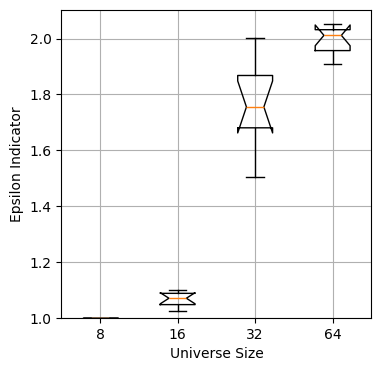

Source code (Python):
import matplotlib.pyplot as plt
from matplotlib import rcParams
rcParams['font.family'] = 'serif'
rcParams['font.serif'] = ['CMU Serif']
from datetime import datetime
import os

scenario_name = 'scenarioA3'

# A1
labels = ['8', '16', '32', '64']
title = 'A1'
list_set_epsilons = [
    [1.0, 1.0, 1.0, 1.0, 1.0, 1.0, 1.0, 1.0, 1.0, 1.0],
    [1.069745339063699, 1.092361554481774, 1.0401612648181484, 1.024987806680736, 1.092361554481774, 1.0673737373191567, 1.0697773251747045, 1.0721887251507554, 1.0984542789970648, 1.032063813494498],
    [1.9672283318399104, 2.000208156727025, 1.5057984665883457, 1.7313780537119778, 1.7583356077077361, 1.583550495324147, 1.7515512359533156, 1.8688823793978162, 1.863895563897313, 1.6631307077366522],
    [2.0219766490363518, 2.0083955641477678, 2.050651504630772, 1.9425289723714714, 2.0143853558614717, 1.9996298119483003, 2.0348651357355068, 1.907129840169096, 1.9210138346236325, 2.034906949518788]
]

# A2B3N32B0.2
# labels = ['lessDmoreS', 'mediumDmediumS', 'moreDlessS']
# title = 'A2B3N32B0.2'
# list_set_epsilons = [
#     [1.3499979263151332, 1.4052383661831214, 1.3767810617925065, 1.2246383166488921, 1.305776027695795, 1.3084124650329483, 1.132134976118413, 1.2910842615206186, 1.3067941249864734, 1.2876399869178907],
#     [1.2995504139539467, 1.404756216444296, 1.2508234046861144, 1.2726522028350036, 1.3711890363293475, 1.4745478053134664, 1.400490306063234, 1.297083582690216, 1.2758397745108707, 1.3959217933866106],
#     [1.190339028084757, 1.1777285234088037, 1.3251138101252673, 1.239663511129278, 1.3387415243139376, 1.5842374530495735, 1.3688516255800733, 1.379150152956782, 1.340757194685381, 1.2198027127569138]
#     ]

# A2B3N32B0.5
# labels = ['lessDmoreS', 'mediumDmediumS', 'moreDlessS']
# title = 'A2B3N32B0.5'
# list_set_epsilons = [
#     [1.3223924568287806, 1.2687432067032371, 1.220955076787497, 1.254966363250258, 1.2938492909112813, 1.3256707583772473, 1.2040490053282122, 1.1819631969153142, 1.3282177152185588, 1.2887856515113894],
#     [1.2019484617437721, 1.2624076702069662, 1.1803388633948861, 1.2035769093379443, 1.2273742495494546, 1.1501530862431293, 1.2224423858280125, 1.2143619613673462, 1.2553964940050566, 1.2193490137433176],
#     [1.2443007122010312, 1.196461316049709, 1.2400360986124226, 1.1842034194065967, 1.2859427569109037, 1.3400791236063267, 1.3139169442373335, 1.2249150091725682, 1.2445937643135445, 1.259655318329354]
#     ]

# A2B3N32B0.8
# labels = ['lessDmoreS', 'mediumDmediumS', 'moreDlessS']
# title = 'A2B3N32B0.8'
# list_set_epsilons = [
#     [11.64880622819096, 3.218488975672744, 4.19978909323371, 2.4222216462067827, 1.3945702864495817, 1.3938204360664423, 2.96026521135779, 1.3291389438470973, 3.132559987296749, 1.23512476930302],
#     [1.556664032973834, 1.3663118105123084, 1.5586430764381378, 1.680835551796745, 1.5913162723285534, 1.501892745376455, 1.3087531667410865, 1.449283674627408, 1.4847002599501813, 1.2183353846734502],
#     [1.4042623555013878, 1.762925100716513, 5.616428969987258, 1.4656917356032806, 1.154926574216331, 1.3776272084021526, 1.2252770713096917, 1.2846944076373747, 4.7196783391463715, 1.144661538942052]]

# A2B3N64B0.2
# labels = ['lessDmoreS', 'mediumDmediumS', 'moreDlessS']
# title = 'A2B3N64B0.2'
# list_set_epsilons = [
#     [6.2822047738081395, 1.8638804611036361, 1.9047437553733515, 2.422472141548823, 2.2032959794790696, 1.6386958153297015, 3.063416583984287, 2.625420696002434, 1.7552233893401767, 2.60671559850603],
#     [1.5575930523578907, 2.0030329838314995, 3.1676934778763344, 2.9871419348114188, 2.7198452481964237, 3.0346991000143655, 2.778619963862992, 2.219290022394909, 2.0002451717105925, 2.6288289803010523],
#     [3.095781529782441, 2.6553700990395632, 2.361810872572806, 1.9441985959597363, 3.3874699973609315, 2.581202380730777, 1.7481341700460693, 2.9323582591612896, 2.131735008717141, 3.9206302398077018]
#     ]

# A2B3N64B0.5
# labels = ['lessDmoreS', 'mediumDmediumS', 'moreDlessS']
# title = 'A2B3N64B0.5'
# list_set_epsilons = [
#     [1.5047783802519876, 1.5424474973680935, 1.5397188105542317, 1.4446165311565198, 1.4851902111804731, 1.6006473186665091, 1.5837164068658742, 1.4911725746520827, 1.5194618121989951, 1.589209303793632],
#     [1.4858362812934982, 1.4889654752248092, 1.504781330353911, 1.4098188899588118, 1.4602483148388254, 1.481326947321431, 1.5172997720691475, 1.5515222397966384, 1.522140684961688, 1.5918113131308156],
#     [1.5801374259874152, 1.528434198773743, 1.618441431572883, 1.3962855707332278, 1.5321040040763054, 1.5452556642464619, 1.5196346291550682, 1.5973291501536233, 1.5846994430061343, 1.519257982440362]
#     ]

# A2B3N64B0.8
# labels = ['lessDmoreS', 'mediumDmediumS', 'moreDlessS']
# title = 'A2B3N64B0.8'
# list_set_epsilons = [
#     [float('inf'), float('inf'), float('inf'), float('inf'), float('inf'), float('inf'), float('inf'), float('inf'), float('inf'), float('inf')],
#     [float('inf'), float('inf'), float('inf'), float('inf'), float('inf'), float('inf'), float('inf'), float('inf'), float('inf'), float('inf')],
#     [float('inf'), float('inf'), float('inf'), 1.9884989104451705, float('inf'), float('inf'), float('inf'), float('inf'), float('inf'), float('inf')]
#     ]

# A2B3N32lessDmoreS
# labels = ['0.2', '0.5', '0.8']
# title = 'A2B3N32lessDmoreS'
# list_set_epsilons = [
#     [1.3499979263151332, 1.4052383661831214, 1.3767810617925065, 1.2246383166488921, 1.305776027695795, 1.3084124650329483, 1.132134976118413, 1.2910842615206186, 1.3067941249864734, 1.2876399869178907],
#     [1.3223924568287806, 1.2687432067032371, 1.220955076787497, 1.254966363250258, 1.2938492909112813, 1.3256707583772473, 1.2040490053282122, 1.1819631969153142, 1.3282177152185588, 1.2887856515113894],
#     [11.64880622819096, 3.218488975672744, 4.19978909323371, 2.4222216462067827, 1.3945702864495817, 1.3938204360664423, 2.96026521135779, 1.3291389438470973, 3.132559987296749, 1.23512476930302]
#     ]

# A2B3N32mediumDmediumS
# labels = ['0.2', '0.5', '0.8']
# title = 'A2B3N32mediumDmediumS'
# list_set_epsilons = [
#     [1.2995504139539467, 1.404756216444296, 1.2508234046861144, 1.2726522028350036, 1.3711890363293475, 1.4745478053134664, 1.400490306063234, 1.297083582690216, 1.2758397745108707, 1.3959217933866106],
#     [1.2019484617437721, 1.2624076702069662, 1.1803388633948861, 1.2035769093379443, 1.2273742495494546, 1.1501530862431293, 1.2224423858280125, 1.2143619613673462, 1.2553964940050566, 1.2193490137433176],
#     [1.556664032973834, 1.3663118105123084, 1.5586430764381378, 1.680835551796745, 1.5913162723285534, 1.501892745376455, 1.3087531667410865, 1.449283674627408, 1.4847002599501813, 1.2183353846734502]
#     ]

# A2B3N32moreDlessS
# labels = ['0.2', '0.5', '0.8']
# title = 'A2B3N32moreDlessS'
# list_set_epsilons = [
#     [1.190339028084757, 1.1777285234088037, 1.3251138101252673, 1.239663511129278, 1.3387415243139376, 1.5842374530495735, 1.3688516255800733, 1.379150152956782, 1.340757194685381, 1.2198027127569138],
#     [1.2443007122010312, 1.196461316049709, 1.2400360986124226, 1.1842034194065967, 1.2859427569109037, 1.3400791236063267, 1.3139169442373335, 1.2249150091725682, 1.2445937643135445, 1.259655318329354],
#     [1.4042623555013878, 1.762925100716513, 5.616428969987258, 1.4656917356032806, 1.154926574216331, 1.3776272084021526, 1.2252770713096917, 1.2846944076373747, 4.7196783391463715, 1.144661538942052]
#     ]

# A2B3N64lessDmoreS
# labels = ['0.2', '0.5', '0.8']
# title = 'A2B3N64lessDmoreS'
# list_set_epsilons = [
#     [6.2822047738081395, 1.8638804611036361, 1.9047437553733515, 2.422472141548823, 2.2032959794790696, 1.6386958153297015, 3.063416583984287, 2.625420696002434, 1.7552233893401767, 2.60671559850603],
#     [1.5047783802519876, 1.5424474973680935, 1.5397188105542317, 1.4446165311565198, 1.4851902111804731, 1.6006473186665091, 1.5837164068658742, 1.4911725746520827, 1.5194618121989951, 1.589209303793632],
#     [float('inf'), float('inf'), float('inf'), float('inf'), float('inf'), float('inf'), float('inf'), float('inf'), float('inf'), float('inf')]
#     ]

# A2B3N64mediumDmediumS
# labels = ['0.2', '0.5', '0.8']
# title = 'A2B3N64mediumDmediumS'
# list_set_epsilons = [
#     [1.5575930523578907, 2.0030329838314995, 3.1676934778763344, 2.9871419348114188, 2.7198452481964237, 3.0346991000143655, 2.778619963862992, 2.219290022394909, 2.0002451717105925, 2.6288289803010523],
#     [1.4858362812934982, 1.4889654752248092, 1.504781330353911, 1.4098188899588118, 1.4602483148388254, 1.481326947321431, 1.5172997720691475, 1.5515222397966384, 1.522140684961688, 1.5918113131308156],
#     [float('inf'), float('inf'), float('inf'), float('inf'), float('inf'), float('inf'), float('inf'), float('inf'), float('inf'), float('inf')]
#     ]

# A2B3N64moreDlessS
# labels = ['0.2', '0.5', '0.8']
# title = 'A2B3N64moreDlessS'
# list_set_epsilons = [
#     [3.095781529782441, 2.6553700990395632, 2.361810872572806, 1.9441985959597363, 3.3874699973609315, 2.581202380730777, 1.7481341700460693, 2.9323582591612896, 2.131735008717141, 3.9206302398077018],
#     [1.5801374259874152, 1.528434198773743, 1.618441431572883, 1.3962855707332278, 1.5321040040763054, 1.5452556642464619, 1.5196346291550682, 1.5973291501536233, 1.5846994430061343, 1.519257982440362],
#     [float('inf'), float('inf'), float('inf'), 1.9884989104451705, float('inf'), float('inf'), float('inf'), float('inf'), float('inf'), float('inf')]
#     ]

# B2N16
# labels = ['default', 'clique', 'layout']
# title = 'B2N16'
# list_set_epsilons = [
#     [1.0568713785067598, 1.0393077920791243, 1.0717989664330105, 1.0174972218859963, 1.0984542789970648, 1.0995747506079512, 1.076422956935955, 1.0697773251747045, 1.0721887251507554, 1.0617306209896549],
#     [1.092361554481774, 1.092361554481774, 1.1550046370248923, 1.1263482082890073, 1.092361554481774, 1.0984880050061543, 1.069745339063699, 1.069745339063699, 1.0995747506079512, 1.0995747506079512],
#     [1.069745339063699, 1.0717989664330105, 1.0617306209896549, 1.092361554481774, 1.1263482082890073, 1.069745339063699, 1.069745339063699, 1.0697773251747045, 1.092361554481774, 1.0697773251747045]
#     ]

# B2N32
# labels = ['default', 'clique', 'layout']
# title = 'B2N32'
# list_set_epsilons = [
#     [1.1648830986803027, 1.274607461666451, 1.2746124354082478, 1.2901197218104328, 1.251599560259116, 1.2966670118398864, 1.2903095087971328, 1.3777056814792898, 1.222093089331546, 1.2902120762068712],
#     [1.3164838774831533, 1.3204491225105135, 1.3812107507228906, 1.3163825613411466, 1.253686482337723, 1.2803191079140395, 1.2971555390423612, 1.2634572690874404, 1.419810219406164, 1.4388482257124797],
#     [1.250487660661036, 1.3262523046942487, 1.3013875124919834, 1.2479030749457698, 1.275322497071187, 1.1807935842935766, 1.22685897368455, 1.2190974889561597, 1.4201631396046004, 1.2793441303424395]
#     ]

# B2N64
# labels = ['default', 'clique', 'layout']
# title = 'B2N64'
# list_set_epsilons = [
#     [1.59319592598288, 1.5475698605999058, 1.5676345089256754, 1.4870048002959697, 1.3348663638196163, 1.5204390528232812, 1.537824821724261, 1.4244844927545859, 1.5400031976660937, 1.4124097728107203],
#     [1.5463019291059412, 1.5097302754928548, 1.427913587624222, 1.576689006928445, 1.517809459126627, 1.4481040496827902, 1.4918742091579653, 1.6171187430696579, 1.5388614382659418, 1.601552508853652],
#     [1.453708008958359, 1.3892770097800016, 1.4641989171658787, 1.4721139985246516, 1.4594746118799953, 1.5256476711642588, 1.5097507810625204, 1.5354449972668835, 1.3093249020285496, 1.5449070742850397]
#     ]

# B4N16
# labels = ['default', 'long', 'pause', 'quench']
# title = 'B4N16'
# list_set_epsilons = [
#     [1.092361554481774, 1.0174972218859963, 1.092361554481774, 1.0717989664330105, 1.0984542789970648, 1.1024229279374809, 1.069745339063699, 1.1263482082890073, 1.0, 1.069745339063699],
#     [1.0745464054191984, 1.0, 1.0697773251747045, 1.1024229279374809, 1.0717989664330105, 1.100811836367349, 1.092361554481774, 1.0995747506079512, 1.092361554481774, 1.0566486241847508],
#     [1.0617306209896549, 1.0721887251507554, 1.0070189250799315, 1.069745339063699, 1.0743999075141863, 1.092361554481774, 1.0984880050061543, 1.092361554481774, 1.0697773251747045, 1.0984542789970648],
#     [1.069745339063699, 1.092361554481774, 1.0995747506079512, 1.135479930116604, 1.069745339063699, 1.0697773251747045, 1.069745339063699, 1.0995747506079512, 1.092361554481774, 1.0984542789970648]
#     ]

# B4N32
# labels = ['default', 'long', 'pause', 'quench']
# title = 'B4N32'
# list_set_epsilons = [
#     [1.3517850518147483, 1.2351620051331451, 1.2419806167336755, 1.253449932867132, 1.2972976373744176, 1.2010223096471366, 1.3379527477527187, 1.1526497228445969, 1.3131195168854548, 1.2883396222450554],
#     [1.2773084389374618, 1.2685859412167662, 1.282440675632727, 1.2993723060342706, 1.2698253194462126, 1.2047029430996907, 1.2393684119584454, 1.2075308260897635, 1.2298278821145505, 1.3908615817709569],
#     [1.2235341061967722, 1.226120904434251, 1.2279227738062093, 1.1846873126415314, 1.2562894271342242, 1.3240568135082378, 1.293774410299287, 1.2744502298042917, 1.2786287143344317, 1.3288088026162883],
#     [1.2811447849206972, 1.3075712381393696, 1.3033753143749904, 1.2859913292662528, 1.3053195063580334, 1.2538988070385046, 1.3230107185848823, 1.2727247959766292, 1.2255688962641433, 1.2668091494859914]
#     ]

# B4N64
# labels = ['default', 'long', 'pause', 'quench']
# title = 'B4N64'
# list_set_epsilons = [
#     [1.5172127715152381, 1.4650921665719863, 1.578786888567411, 1.5375728717289225, 1.4263595347128148, 1.4419254705861224, 1.403621202857771, 1.4945997714148278, 1.3795272469199982, 1.4925379966852075],
#     [1.478730296108486, 1.3949736950202156, 1.5101094100342656, 1.4832660350964741, 1.5477821575078923, 1.4492128589588629, 1.4908634396896399, 1.4578976423659322, 1.4145406018256872, 1.4807595033726906],
#     [1.4376387082399167, 1.5470916940262103, 1.5018400284840752, 1.4852721388950165, 1.5165228682120504, 1.4784011759331945, 1.5059733828686297, 1.490752688638682, 1.4683297544762237, 1.5252631643163925],
#     [1.4690634250105148, 1.3928715064121016, 1.4791407298039705, 1.3740265914395953, 1.4686016146384933, 1.361015832280519, 1.3334789168583425, 1.450581174749839, 1.4859500686376994, 1.4853328806921704]
#     ]

# A3N16
# labels = ['diversified', 'correlated', 'industry_diversified', 'industry_correlated']
# title = 'A3N16'
# list_set_epsilons = [
#     [1.0252990521071133, 1.0, 1.0252990521071133, 1.0398904698739035, 1.0252990521071133, 1.0, 1.044078926786686, 1.0, 1.0252990521071133, 1.0],
#     [1.0184926535860195, 1.0138186993022122, 1.0183204025272334, 1.0146279197185049, 1.0099975432282287, 1.0116525232431057, 1.0131428285948059, 1.0209184382692877, 1.0108127936689362, 1.0229865243638439],
#     [1.024987806680736, 1.0717989664330105, 1.0, 1.0, 1.0617306209896549, 1.0717989664330105, 1.1187067404228423, 1.0617306209896549, 1.0568713785067598, 1.0995747506079512],
#     [1.0807158822709637, 1.0628970589064997, 1.0355813783849832, 1.0017552368401965, 1.0628970589064997, 1.0628970589064997, 1.0807158822709637, 1.0628970589064997, 1.1010632114409609, 1.0864442097157865]
#     ]

# A3N32
# labels = ['diversified', 'correlated', 'industry_diversified', 'industry_correlated']
# title = 'A3N32'
# list_set_epsilons = [
#     [1.2742794349447089, 1.2884689100696118, 1.2773672514016263, 1.2753373162832464, 1.2330931799174467, 1.2796396380232535, 1.2166893951238382, 1.212711791220173, 1.1795924280178165, 1.2663753671790334],
#     [1.1022627340052333, 1.1040043866764444, 1.107290257993464, 1.1095633593648768, 1.1030412770134137, 1.079307231420843, 1.0887219540762665, 1.1108069626397188, 1.0850448168079752, 1.1034182745023535],
#     [1.3211551275053297, 1.3375576459869927, 1.3547221236814633, 1.273461244430681, 1.3830779041288135, 1.3043527411881481, 1.3276152141861295, 1.325934861500814, 1.260888231927054, 1.2569944259788486],
#     [1.3999197317543246, 1.3725234793287475, 1.3100230533839459, 1.268457109826973, 1.317538884521333, 1.4232197588990068, 1.267293530521767, 1.544633488006858, 1.4009284319753958, 1.3420678679554765]
#     ]

# A3N64
# labels = ['diversified', 'correlated', 'industry_diversified', 'industry_correlated']
# title = 'A3N64'
# list_set_epsilons = [
#     [1.5896707140453368, 1.692115874229774, 1.5797159691954805, 1.544775608544733, 1.6306603596458091, 1.4931610333677243, 1.482970767797879, 1.5659992029242256, 1.4697099089637102, 1.6240157684697236],
#     [1.1543709462719736, 1.1808555712929112, 1.1965189175682915, 1.2054586123321147, 1.1451164825300342, 1.1596348091861888, 1.1806645396154591, 1.1340653715120215, 1.1749899569337423, 1.1649997731351296],
#     [1.480961077552874, 1.439785049594824, 1.49521532395618, 1.4271771706844985, 1.4703703494825286, 1.4632080571787447, 1.4721727955026187, 1.5664902809960106, 1.5195807860850508, 1.443112731331886],
#     [1.712487317392762, 1.8350719836858504, 1.8867041380744307, 1.6599045066687057, 1.8170283525044424, 1.6158099698537383, 1.8063585809979532, 1.772285044123278, 1.892957682435774, 1.8983968042954449]
#     ]

# B5N8
# labels = ['Pegasus', 'Chimera']
# title = 'B5N8'
# list_set_epsilons = [
#     [1.0, 1.0, 1.0, 1.0, 1.0, 1.0, 1.0, 1.0, 1.0, 1.0],
#     [1.0, 1.0, 1.0, 1.0, 1.0, 1.0, 1.0, 1.0, 1.0, 1.0]
#     ]

# B5N16
# labels = ['Pegasus', 'Chimera']
# title = 'B5N16'
# list_set_epsilons = [
#     [1.069745339063699, 1.058972091907241, 1.0568713785067598, 1.0457946233055313, 1.092361554481774, 1.1021014347352187, 1.069745339063699, 1.100811836367349, 1.0743999075141863, 1.069745339063699],
#     [1.0984542789970648, 1.092361554481774, 1.129929803310457, 1.092361554481774, 1.0984542789970648, 1.0984880050061543, 1.0984880050061543, 1.0568713785067598, 1.100811836367349, 1.129929803310457]
#     ]

# B5N32
# labels = ['Pegasus', 'Chimera']
# title = 'B5N32'
# list_set_epsilons = [
#     [1.2851101191209349, 1.1700255332799216, 1.3411442493278372, 1.284471106279312, 1.2492237847194403, 1.2014593617831402, 1.1909883692297452, 1.2756655373153891, 1.2601553919718655, 1.2291356718165953],
#     [1.3254404151162924, 1.2669876639143147, 1.357630375379645, 1.3263453714191362, 1.2659731560125795, 1.3749176679661628, 1.2486672435065347, 1.3774269123039369, 1.2389962416351232, 1.3608293029818523]
#     ]

# B5N64
# labels = ['Pegasus', 'Chimera']
# title = 'B5N64'
# list_set_epsilons = [
#     [1.608612141506866, 1.5582521132573601, 1.6412515681828963, 1.5353913265287034, 1.59049440852764, 1.5410829979560219, 1.6271800009255297, 1.4488658522113367, 1.4867540245815873, 1.499736164674981],
#     [1.5248641235660008, 1.452756789976252, 1.501390261971793, 1.5498291907630495, 1.436759456506447, 1.4654370420439464, 1.5509652018290958, 1.5355213042360858, 1.4405828403131256, 1.4724404549331098]
#     ]

# 2 columns, 9 per 6 inches figure
fig, ax1 = plt.subplots(figsize=(4, 4))
ax1.boxplot(list_set_epsilons, notch=True, labels=labels)

# Tidy up the figure
(ax1_bottom, ax1_top) = ax1.get_ylim()

ax1.grid(True)
# ax1.set_title(title)
ax1.set_ylim(1, ax1_top)
ax1.set_ylabel('Epsilon Indicator')
ax1.set_xlabel('Universe Size')


# Get timestamp
date_obj = datetime.now()
date = 'Y{:04}M{:02}D{:02}h{:02}m{:02}s{:02}'.format(
    date_obj.year, date_obj.month, date_obj.day, date_obj.hour, date_obj.minute, date_obj.second)

folder_name = 'boxplots_manual_input'

# Check if folder exists and creates if not
if not os.path.exists('images/' + folder_name):
    os.makedirs('images/' + folder_name)

# fig.text(0.5, 0.005, 'How to interpret: The epsilon indicator is the minimum factor by which the annealer set has to be multiplied in the objective so as to weakly dominate the classical set.\nHence, the closer to 1 is the epsilon indicator, the better the annealer set.',
#          ha='center', size='xx-small')

output_name = f'{scenario_name}{date}'
# fig.suptitle('Boxplots - ' + output_name)

# Save as 2 1 6 0p image
plt.savefig(
    f'images/{folder_name}/{output_name}.pdf', dpi=360)
plt.show()
